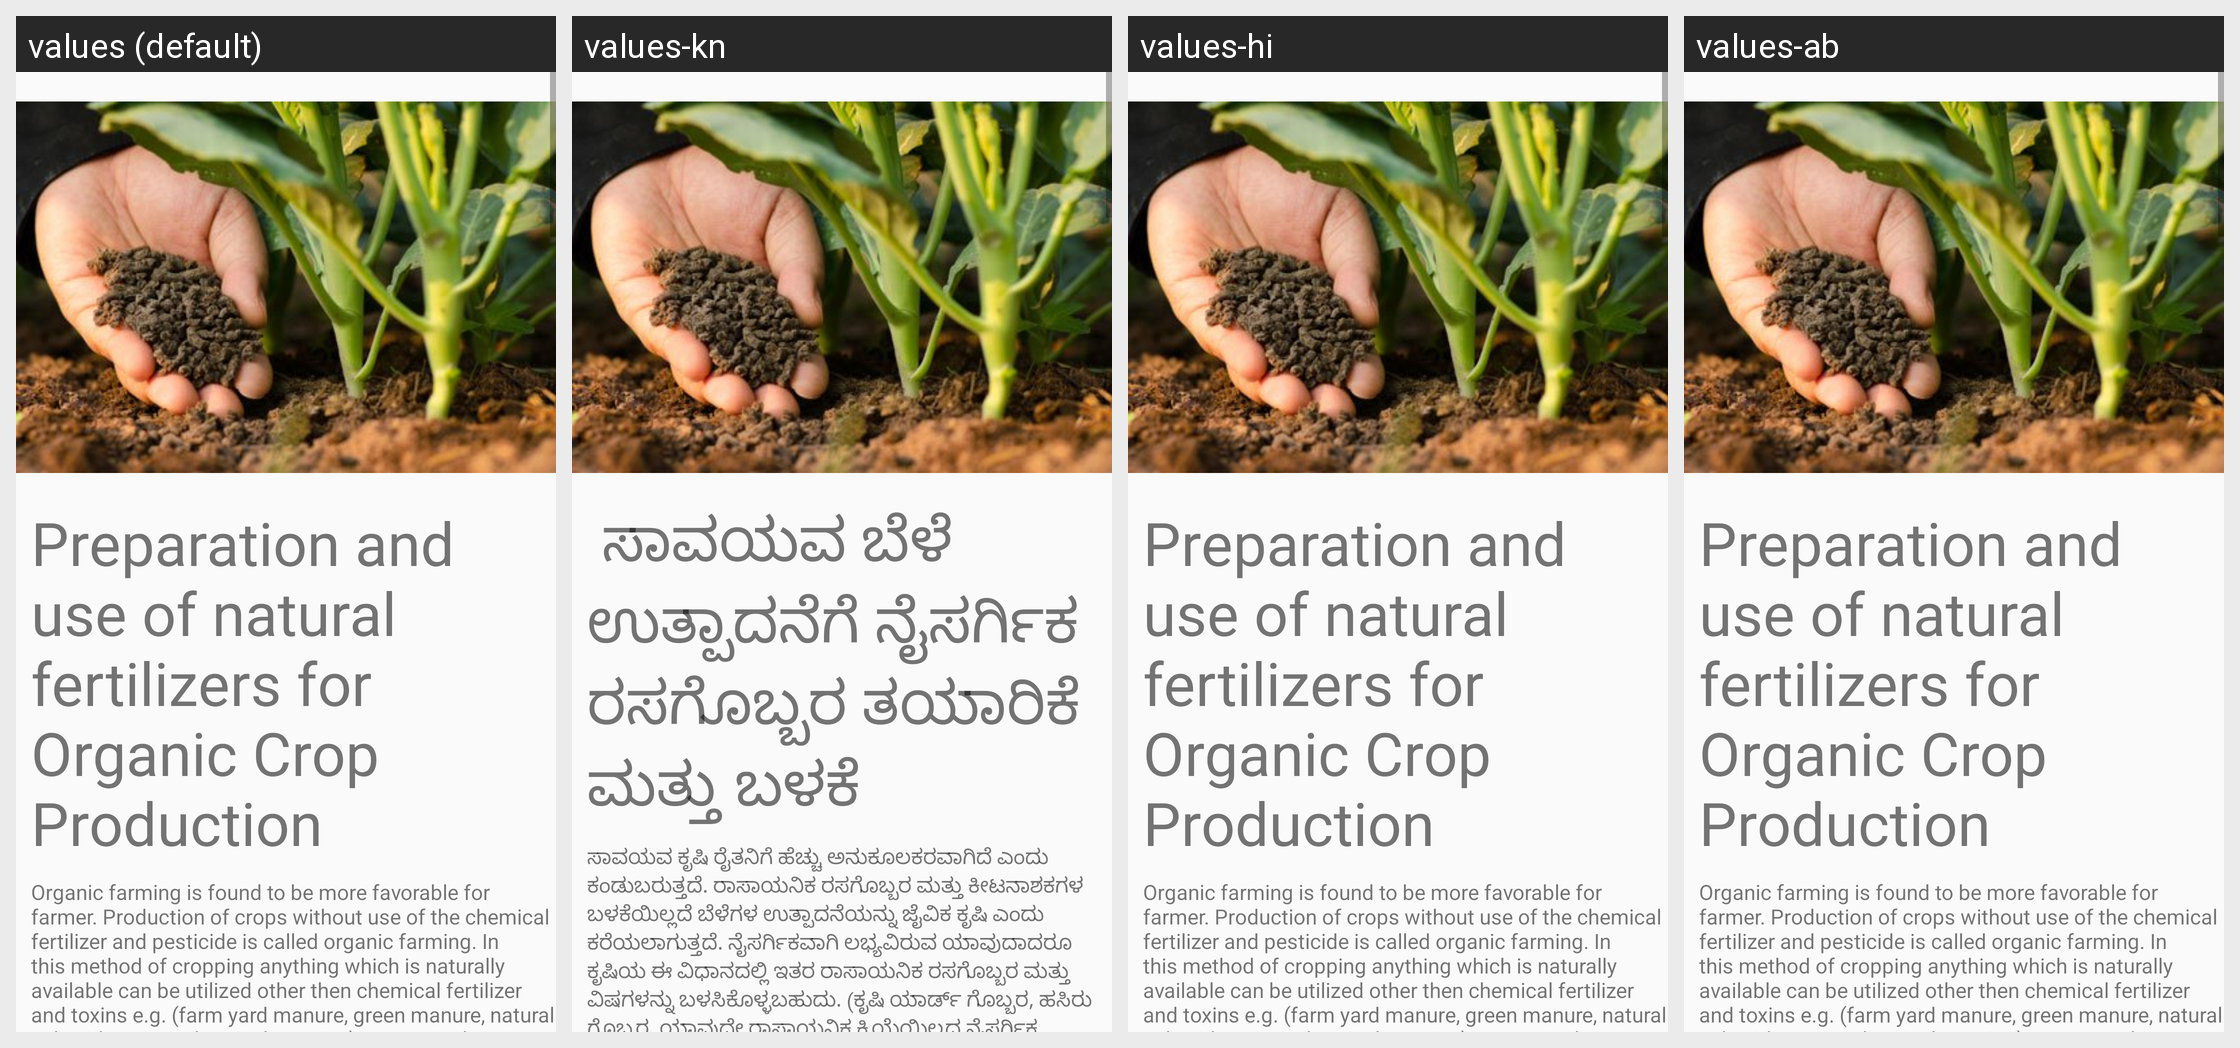

The Android screen above is rendered under several locales of the same app. Produce the string resources it draws, with the default and per-locale values.
Android screen res/layout/activity_pest_control.xml rendered under 4 locales, left to right: values (default), values-kn, values-hi, values-ab. Device: Nexus 5 (rendered at 1080×1920; each locale shown at half size, 540×960, under a caption strip naming it); theme AppTheme.
Strings drawn on this screen, with the default value and each locale's value (text and hints the layout hard-codes, and strings that could not be matched under every locale, appear in the picture but are not listed):

pest_control_title
  values: Preparation and use of natural fertilizers for Organic Crop Production
  values-kn:  ಸಾವಯವ ಬೆಳೆ ಉತ್ಪಾದನೆಗೆ ನೈಸರ್ಗಿಕ ರಸಗೊಬ್ಬರ ತಯಾರಿಕೆ ಮತ್ತು ಬಳಕೆ
  values-hi: Preparation and use of natural fertilizers for Organic Crop Production  [not translated; the default value is used]
  values-ab: Preparation and use of natural fertilizers for Organic Crop Production  [not translated; the default value is used]

pestControlIntro
  values: Organic farming is found to be more favorable for farmer. Production of crops without use of the chemical fertilizer and pesticide is called organic farming. In this method of cropping anything which is naturally available can be utilized other then chemical fertilizer and toxins e.g. (farm yard manure, green manure, natural salt without any chemical reaction). We can achieve our production goal …[clipped]
  values-kn: ಸಾವಯವ ಕೃಷಿ ರೈತನಿಗೆ ಹೆಚ್ಚು ಅನುಕೂಲಕರವಾಗಿದೆ ಎಂದು ಕಂಡುಬರುತ್ತದೆ. ರಾಸಾಯನಿಕ ರಸಗೊಬ್ಬರ ಮತ್ತು ಕೀಟನಾಶಕಗಳ ಬಳಕೆಯಿಲ್ಲದೆ ಬೆಳೆಗಳ ಉತ್ಪಾದನೆಯನ್ನು ಜೈವಿಕ ಕೃಷಿ ಎಂದು ಕರೆಯಲಾಗುತ್ತದೆ. ನೈಸರ್ಗಿಕವಾಗಿ ಲಭ್ಯವಿರುವ ಯಾವುದಾದರೂ ಕೃಷಿಯ ಈ ವಿಧಾನದಲ್ಲಿ ಇತರ ರಾಸಾಯನಿಕ ರಸಗೊಬ್ಬರ ಮತ್ತು ವಿಷಗಳನ್ನು ಬಳಸಿಕೊಳ್ಳಬಹುದು. (ಕೃಷಿ ಯಾರ್ಡ್ ಗೊಬ್ಬರ, ಹಸಿರು ಗೊಬ್ಬರ, ಯಾವುದೇ ರಾಸಾಯನಿಕ ಕ್ರಿಯೆಯಿಲ್ಲದ ನೈಸರ್ಗಿಕ ಉಪ್ಪು). ನಾವು ಸಾವಯವ ಬೇಸಾಯವನ್ನು ವೈಜ್ಞಾನಿಕ ಆಧಾರದಲ್ಲಿ …[clipped]
  values-hi: Organic farming is found to be more favorable for farmer. Production of crops without use of the chemical fertilizer and pesticide is called organic farming. In this method of cropping anything which is naturally available can be utilized other then chemical fertilizer and toxins e.g. (farm yard manure, green manure, natural salt without any chemical reaction). We can achieve our production goal …[clipped]  [not translated; the default value is used]
  values-ab: Organic farming is found to be more favorable for farmer. Production of crops without use of the chemical fertilizer and pesticide is called organic farming. In this method of cropping anything which is naturally available can be utilized other then chemical fertilizer and toxins e.g. (farm yard manure, green manure, natural salt without any chemical reaction). We can achieve our production goal …[clipped]  [not translated; the default value is used]
